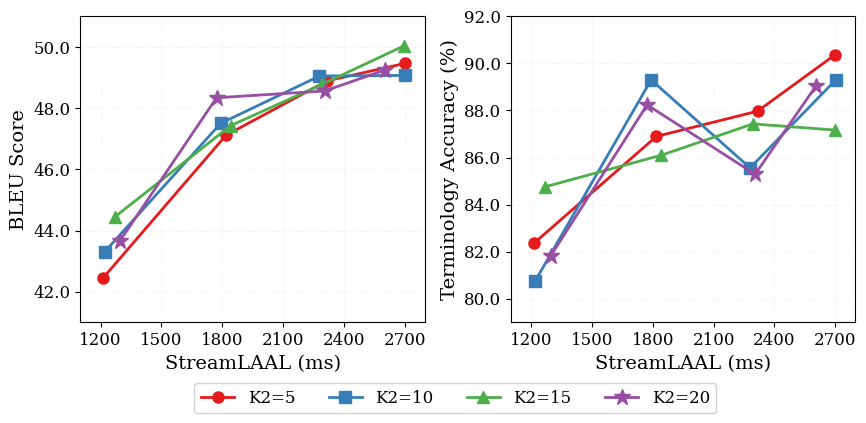

The matplotlib source for this figure: (Note: this script raises an exception after producing the figure.)
import matplotlib.pyplot as plt
import numpy as np

# Set publication-quality style
plt.rcParams['font.size'] = 11
plt.rcParams['font.family'] = 'serif'
plt.rcParams['axes.labelsize'] = 12
plt.rcParams['axes.titlesize'] = 13
plt.rcParams['xtick.labelsize'] = 12
plt.rcParams['ytick.labelsize'] = 12
plt.rcParams['legend.fontsize'] = 10
plt.rcParams['figure.titlesize'] = 14

# Define data (from the table provided)
# lm, k2, BLEU, StreamLAAL, StreamLAAL_CA, Term Acc
data = [
    [1, 5, 42.45, 1212, 2192, 0.8235],
    [1, 10, 43.30, 1219, 1724, 0.8075],
    [1, 15, 44.44, 1269, 2735, 0.8476],
    [1, 20, 43.67, 1296, 2636, 0.8182],
    [2, 5, 47.11, 1818, 2809, 0.8690],
    [2, 10, 47.50, 1792, 2432, 0.8930],
    [2, 15, 47.43, 1842, 2759, 0.8610],
    [2, 20, 48.34, 1772, 3158, 0.8824],
    [3, 5, 48.89, 2317, 3811, 0.8797],
    [3, 10, 49.05, 2280, 3052, 0.8556],
    [3, 15, 48.78, 2294, 4090, 0.8743],
    [3, 20, 48.56, 2305, 3779, 0.8529],
    [4, 5, 49.46, 2700, 4272, 0.9037],
    [4, 10, 49.07, 2703, 3676, 0.8930],
    [4, 15, 50.04, 2698, 4321, 0.8717],
    [4, 20, 49.25, 2605, 3632, 0.8904],
]

# Organize data by k2 value
k2_values = [5, 10, 15, 20]
data_by_k2 = {k2: {'stremlaal': [], 'bleu': [], 'term_acc': []} for k2 in k2_values}

for row in data:
    lm, k2, bleu, stremlaal, stremlaal_ca, term_acc = row
    data_by_k2[k2]['stremlaal'].append(stremlaal)
    data_by_k2[k2]['bleu'].append(bleu)
    data_by_k2[k2]['term_acc'].append(term_acc * 100)  # Convert to percentage

# Create figure with 2 subplots (1 row, 2 columns) - compact size
fig, axes = plt.subplots(1, 2, figsize=(10, 4.5))
fig.subplots_adjust(wspace=0.25, bottom=0.2)

# Define colors and markers for different k2 values
colors = {
    5: '#e41a1c',   # blue
    10: '#377eb8',  # orange
    15: '#4daf4a',  # green
    20: '#984ea3'   # red
}

markers = {
    5: 'o',   # circle
    10: 's',  # square
    15: '^',  # triangle up
    20: '*'   # star
}

metrics = ['bleu', 'term_acc']
metric_labels = ['BLEU Score', 'Terminology Accuracy (%)']

# Plot each subplot
handles, labels = [], []
for idx, (metric, ylabel) in enumerate(zip(metrics, metric_labels)):
    ax = axes[idx]
    
    # Plot each k2 curve
    for k2 in k2_values:
        x = data_by_k2[k2]['stremlaal']
        y = data_by_k2[k2][metric]
        # Use larger marker size for star
        ms = 12 if k2 == 20 else 8
        line, = ax.plot(x, y, 
                color=colors[k2], marker=markers[k2], 
                linewidth=2, markersize=ms, label=f'K2={k2}', zorder=2)
        
        # Store handles and labels from first subplot
        if idx == 0:
            handles.append(line)
            labels.append(f'K2={k2}')
    
    # Set labels (no title)
    ax.set_xlabel('StreamLAAL (ms)', fontsize=14)
    ax.set_ylabel(ylabel, fontsize=14)
    
    # Add grid
    ax.grid(True, alpha=0.3, linestyle=':', linewidth=0.5)
    
    # Set axis limits based on metric
    ax.set_xlim(1100, 2800)
    ax.set_xticks([1200, 1500, 1800, 2100, 2400, 2700])
    
    if metric == 'term_acc':
        ax.set_ylim(79, 92)
    else:  # bleu
        ax.set_ylim(41, 51)
    
    # Format y-axis
    ax.yaxis.set_major_formatter(plt.FormatStrFormatter('%.1f'))

# Add a single legend at the bottom center of the figure
fig.legend(handles, labels, loc='lower center', ncol=4, framealpha=0.9, 
           bbox_to_anchor=(0.5, -0.02), fontsize=12)

# Save figure
plt.savefig('/home/siqiouya/code/infinisst-omni/plots-rag/figures/k2_analysis.pdf', dpi=300, bbox_inches='tight')
print("Figure saved as 'k2_analysis.pdf'")

# Display
plt.show()
